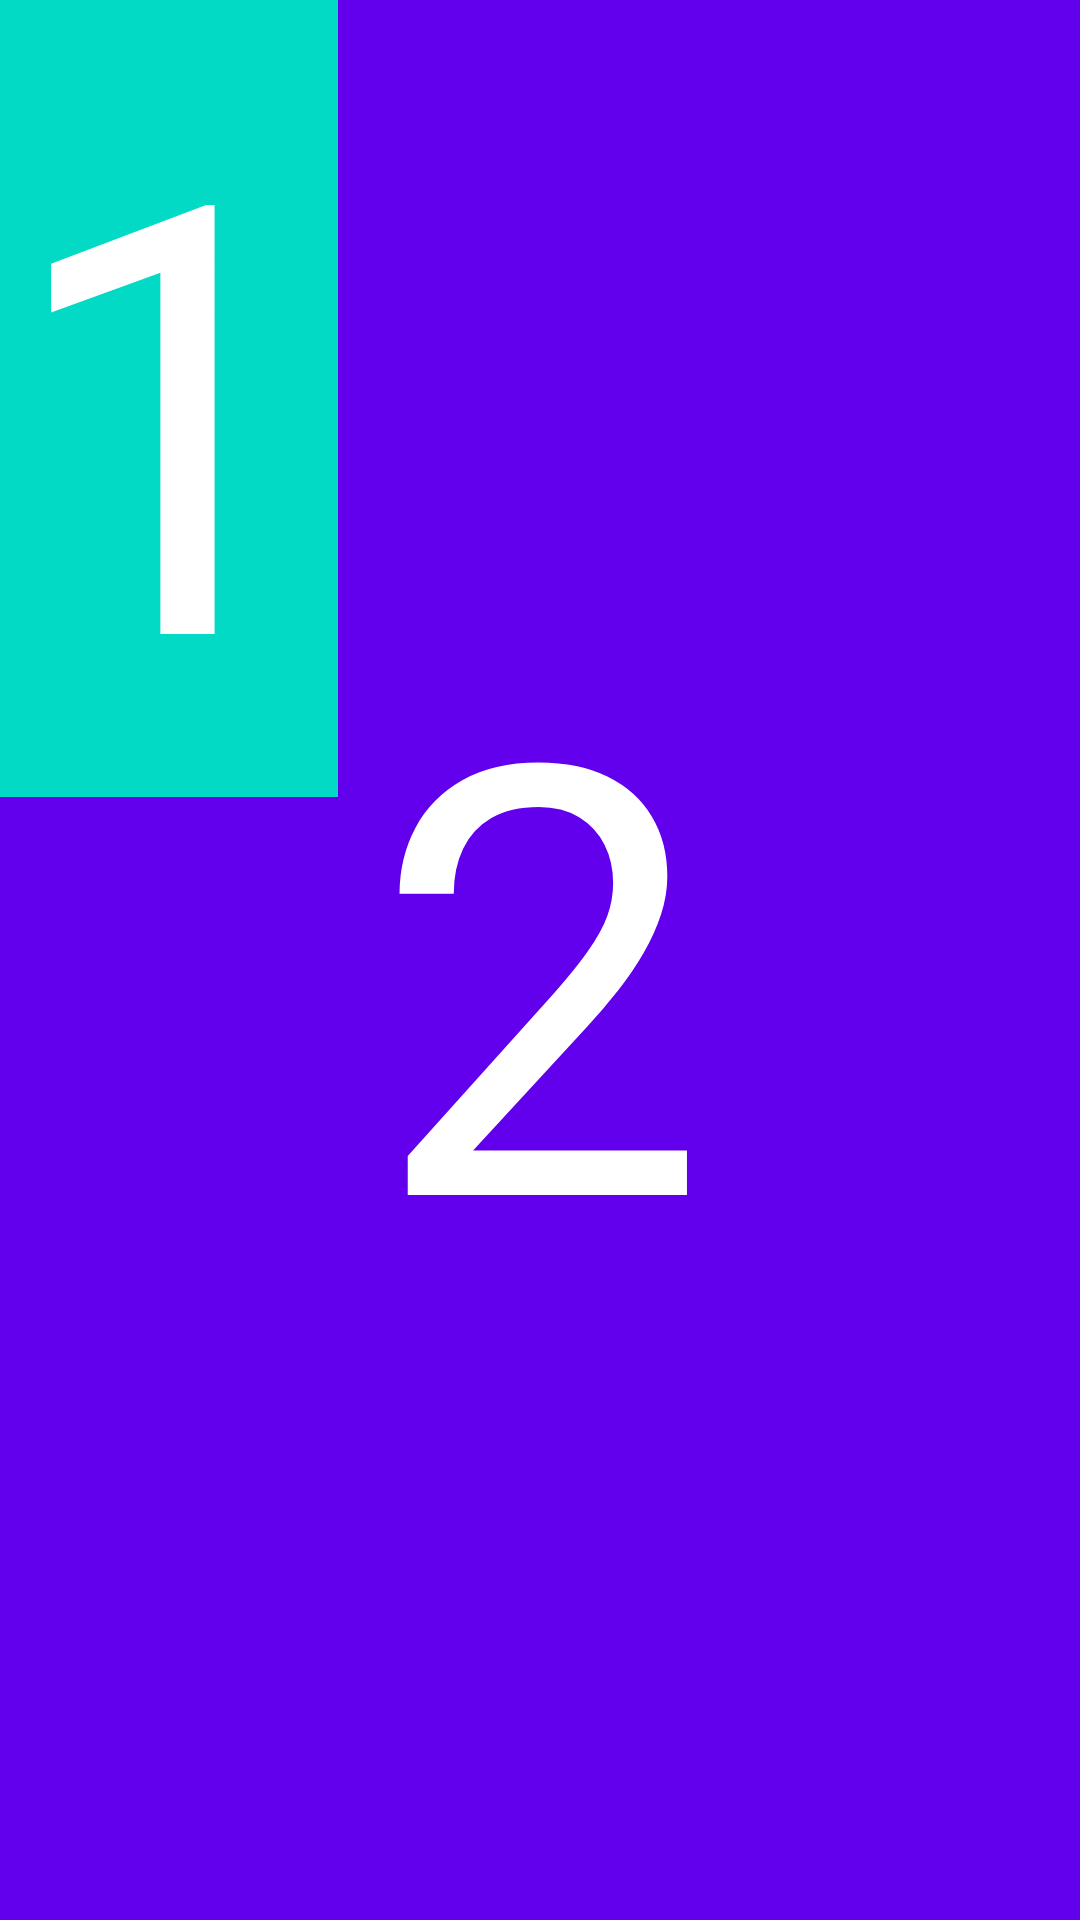

Write the Android layout XML for this screen, with the resource values it uses.
<!-- AndroidManifest.xml: application theme AppTheme -->
<!-- res/layout/example_frame_layout.xml -->
<?xml version="1.0" encoding="utf-8"?>
<FrameLayout xmlns:android="http://schemas.android.com/apk/res/android"
    android:layout_width="match_parent" android:layout_height="match_parent">


    <TextView
        android:layout_width="match_parent"
        android:layout_height="match_parent"
        android:layout_margin="@dimen/activity_horizontal_margin"
        android:text="2"
        android:textSize="200dp"
        android:background="@color/colorPrimary"
        android:textColor="@android:color/white"
        android:gravity="center"
        />


    <TextView
        android:layout_width="wrap_content"
        android:layout_height="wrap_content"
        android:layout_margin="@dimen/activity_horizontal_margin"
        android:text="1"
        android:textSize="200dp"
        android:background="@color/colorAccent"
        android:textColor="@android:color/white"
        android:gravity="center"
        />
</FrameLayout>
<!-- resources referenced by this layout -->
<resources>
  <style name="AppTheme" parent="Theme.AppCompat.Light.NoActionBar">
          
          <item name="colorPrimary">@color/colorPrimary</item>
          <item name="colorPrimaryDark">@color/colorPrimaryDark</item>
          <item name="colorAccent">@color/colorAccent</item>
      </style>
  <!-- not gathered from this repository: default colours our renderer supplied (Android Studio template values) -->
  <color name="colorPrimary">#FF6200EE</color>
  <color name="colorPrimaryDark">#FF3700B3</color>
  <color name="colorAccent">#FF03DAC5</color>
</resources>
